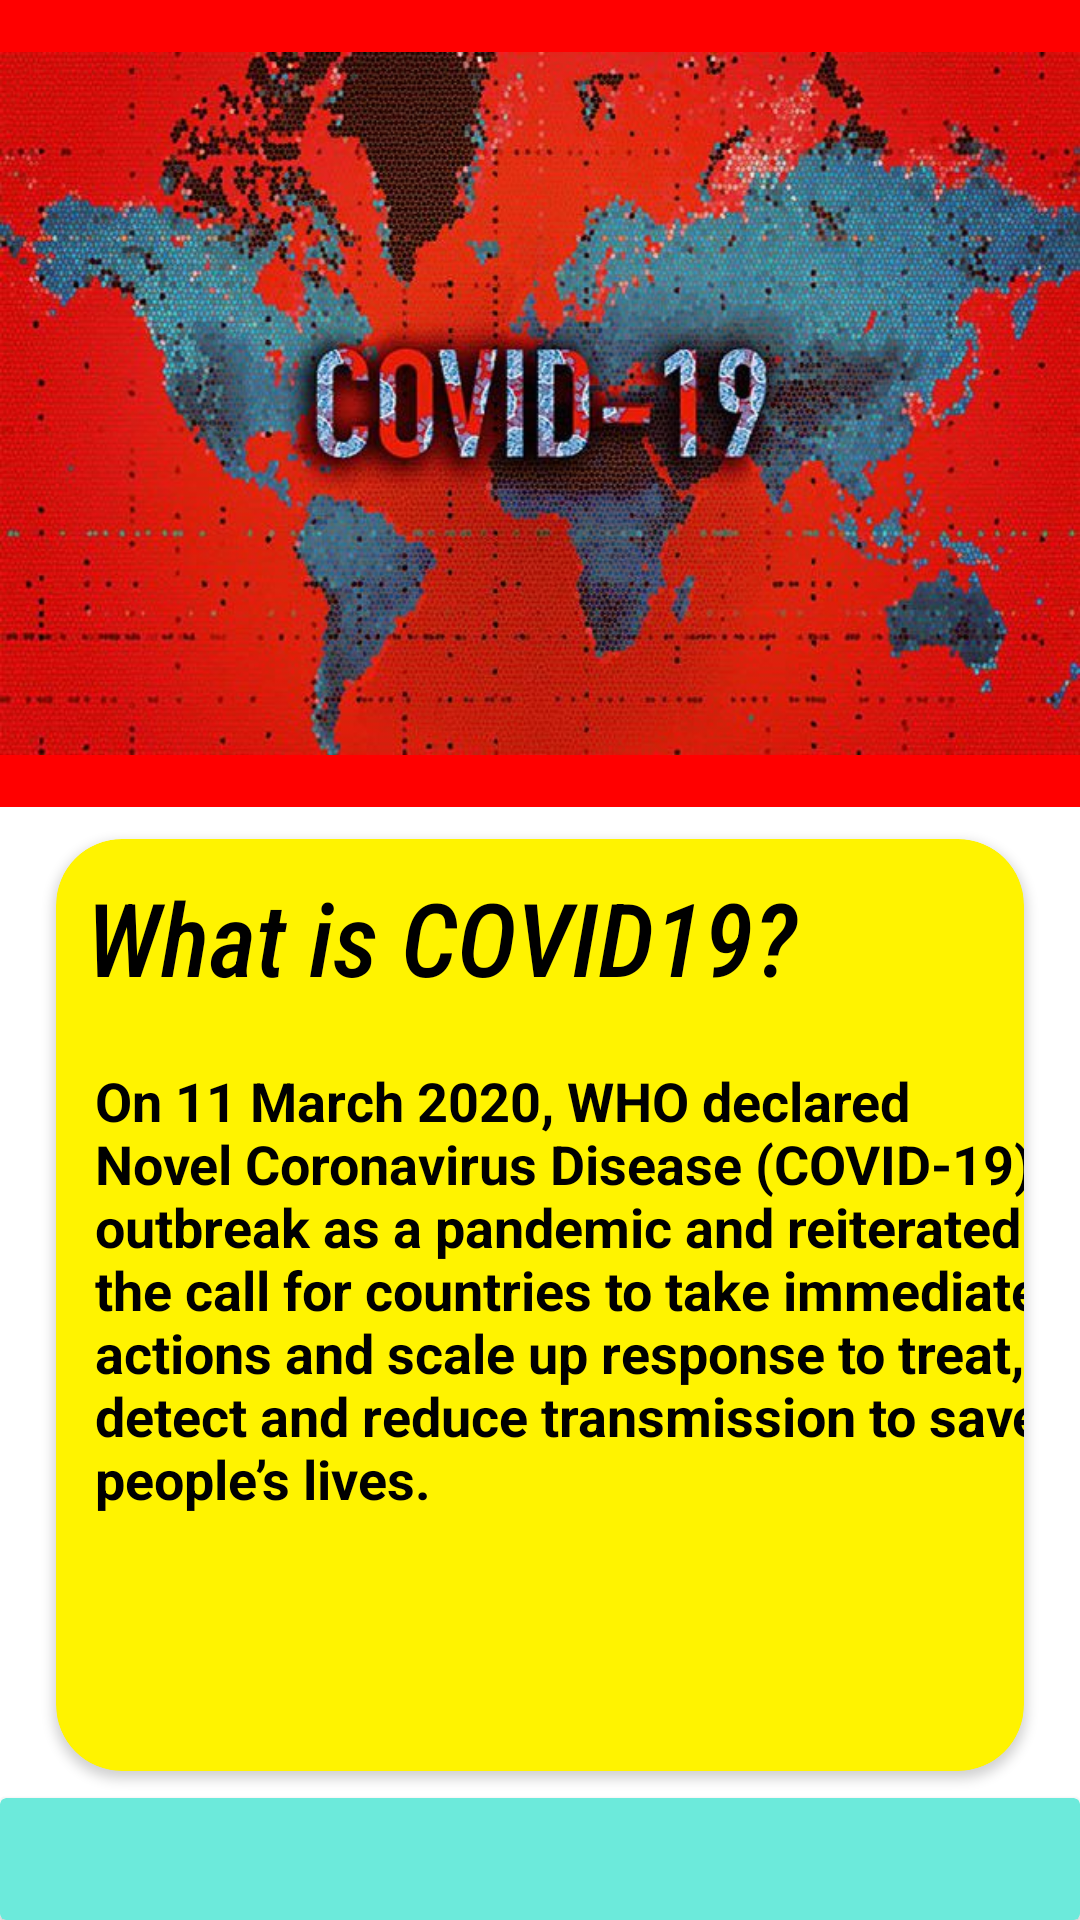

The Android layout XML behind this screen, and the referenced resources:
<!-- AndroidManifest.xml: application theme AppTheme -->
<!-- res/layout/fragment_dash_.xml -->
<?xml version="1.0" encoding="utf-8"?>
<RelativeLayout xmlns:android="http://schemas.android.com/apk/res/android"
    xmlns:tools="http://schemas.android.com/tools"
    xmlns:app="http://schemas.android.com/apk/res-auto"
    android:layout_width="match_parent"
    android:layout_height="match_parent"
    android:background="#FFFFFF"
    tools:context=".Dash_Fragment">
    
    <LinearLayout
        android:layout_width="match_parent"
        android:layout_height="wrap_content"
        android:background="#FF0000">

    <ImageView
        android:layout_width="match_parent"
        android:layout_height="269dp"
        android:src="@drawable/covid">

    </ImageView>

    </LinearLayout>


    <androidx.cardview.widget.CardView
        android:id="@+id/state_card_view"
        android:layout_width="match_parent"
        android:layout_height="330dp"
        android:layout_marginStart="10dp"
        android:layout_marginLeft="10dp"
        android:layout_marginTop="270dp"
        android:layout_marginEnd="10dp"
        android:layout_marginRight="10dp"
        android:layout_marginBottom="5dp"
        app:cardBackgroundColor="#FFF300"
        app:cardCornerRadius="22dp"
        app:cardUseCompatPadding="true">

        <TextView
            android:layout_width="match_parent"
            android:layout_height="wrap_content"
            android:layout_marginStart="10dp"
            android:layout_marginLeft="32dp"
            android:layout_marginTop="10dp"
            android:fontFamily="sans-serif-condensed-medium"
            android:text="@string/what_is_covid_19"
            android:textColor="#000000"
            android:textSize="34sp"
            android:textStyle="italic">


        </TextView>


        <TextView
            android:layout_width="332dp"
            android:layout_height="216dp"
            android:layout_marginStart="13dp"
            android:layout_marginLeft="10dp"
            android:layout_marginTop="75dp"
            android:text="@string/on_11_march_2020_who_declared_novel_coronavirus_disease_covid_19_outbreak_as_a_pandemic_and_reiterated_the_call_for_countries_to_take_immediate_actions_and_scale_up_response_to_treat_detect_and_reduce_transmission_to_save_people_s_lives"
            android:textColor="#000000"
            android:textSize="18sp"
            android:textStyle="bold">


        </TextView>


    </androidx.cardview.widget.CardView>

    <androidx.cardview.widget.CardView
        android:layout_width="match_parent"
        android:layout_height="441dp"
        android:id="@+id/card2"
        android:layout_below="@id/state_card_view"
        android:layout_marginStart="10dp"
        android:layout_marginLeft="10dp"
        android:layout_marginTop="4dp"
        android:layout_marginEnd="10dp"
        android:layout_marginRight="10dp"
        android:layout_marginBottom="10dp"
        app:cardBackgroundColor="#09FF00"
        app:cardCornerRadius="22dp"
        app:cardUseCompatPadding="true">

        <TextView
            android:id="@+id/tt1"
            android:layout_width="380dp"
            android:layout_height="wrap_content"
            android:layout_marginLeft="9dp"
            android:padding="5dp"
            android:textStyle="italic"
            android:fontFamily="sans-serif-condensed-medium"
            android:text="@string/symptoms"
            android:textColor="#000000"
            android:textSize="33sp">

        </TextView>


        <TextView
            android:id="@+id/tt2"
            android:layout_width="380dp"
            android:layout_height="wrap_content"
            android:layout_marginLeft="9dp"
            android:layout_marginTop="56dp"
            android:padding="5dp"
            android:text="@string/most_common_symptoms"
            android:textColor="#000000"
            android:textSize="20sp"
            android:textStyle="bold">

        </TextView>


        <TextView
            android:id="@+id/tt3"
            android:layout_width="380dp"
            android:layout_height="wrap_content"
            android:layout_marginLeft="9dp"
            android:layout_marginTop="96dp"
            android:padding="5dp"
            android:text="@string/__fever"
            android:textColor="#000000"
            android:textSize="18sp"
            android:textStyle="bold">

        </TextView>

        <TextView
        android:id="@+id/tt4"
        android:layout_width="380dp"
        android:layout_height="wrap_content"
        android:layout_marginLeft="9dp"
        android:layout_marginTop="126dp"
        android:padding="5dp"
        android:text="@string/dry_cough"
        android:textColor="#000000"
        android:textSize="18sp"
        android:textStyle="bold">

    </TextView>

        <TextView
            android:id="@+id/tt5"
            android:layout_width="380dp"
            android:layout_height="wrap_content"
            android:layout_marginLeft="9dp"
            android:layout_marginTop="156dp"
            android:padding="5dp"
            android:text="@string/Tiredness"
            android:textColor="#000000"
            android:textSize="18sp"
            android:textStyle="bold">

        </TextView>


        <TextView
            android:id="@+id/tt6"
            android:layout_width="380dp"
            android:layout_height="wrap_content"
            android:layout_marginLeft="9dp"
            android:layout_marginTop="196dp"
            android:padding="5dp"
            android:text="@string/less_common_symptoms"
            android:textColor="#000000"
            android:textSize="21sp"
            android:textStyle="bold">

        </TextView>


        <TextView
            android:id="@+id/tt7"
            android:layout_width="380dp"
            android:layout_height="wrap_content"
            android:layout_marginLeft="9dp"
            android:layout_marginTop="236dp"
            android:padding="5dp"
            android:text="@string/aches_and_pains"
            android:textColor="#000000"
            android:textSize="18sp"
            android:textStyle="bold">

        </TextView>

        <TextView
            android:id="@+id/tt8"
            android:layout_width="380dp"
            android:layout_height="wrap_content"
            android:layout_marginLeft="9dp"
            android:layout_marginTop="266dp"
            android:padding="5dp"
            android:text="@string/sore_throat"
            android:textColor="#000000"
            android:textSize="18sp"
            android:textStyle="bold">

        </TextView>

        <TextView
        android:id="@+id/tt9"
        android:layout_width="380dp"
        android:layout_height="wrap_content"
        android:layout_marginLeft="9dp"
        android:layout_marginTop="296dp"
        android:padding="5dp"
        android:text="@string/Headache"
        android:textColor="#000000"
        android:textSize="18sp"
        android:textStyle="bold">

    </TextView>

        <TextView
            android:id="@+id/tt0"
            android:layout_width="380dp"
            android:layout_height="wrap_content"
            android:layout_marginLeft="9dp"
            android:layout_marginTop="326dp"
            android:padding="5dp"
            android:text="@string/diarrhoea_conjunctivitis"
            android:textColor="#000000"
            android:textSize="18sp"
            android:textStyle="bold">

        </TextView>



    </androidx.cardview.widget.CardView>


    <ImageView
        android:id="@+id/cov"
        android:layout_width="match_parent"
        android:layout_height="165dp"
        android:layout_below="@id/card2"
        android:src="@drawable/doc">

    </ImageView>


    <androidx.cardview.widget.CardView
        android:layout_width="match_parent"
        android:layout_height="wrap_content"
        android:layout_below="@id/cov"
        android:id="@+id/t6"
        android:layout_marginTop="-41dp"
        app:cardBackgroundColor="#6CEADB">


        <TextView
            android:layout_width="match_parent"
            android:layout_height="wrap_content"
            android:layout_marginTop="30dp"
            android:padding="9dp"
            android:text="@string/while_the_whole_country_is_fighting_against_the_covid_19_crisis_the_ones_on_the_frontline_doctors_and_healthcare_workers_are_working_excruciatingly_hard_for_the_welfare_of_the_patients_and_to_minimise_the_damage_to_the_society_due_to_the_pandemic_the_lack_of_a_definite_cure_for_the_infection_makes_their_work_extra_tough_and_there_is_also_the_added_pressure_of_calming_the_nerves_of_the_patients_and_their_families_for_this_the_doctors_not_only_have_to_attend_to_patients_in_person_but_also_have_to_stay_connected_to_them_over_the_phone_and_through_video_conferencing_the_threat_of_them_catching_the_disease_and_infecting_their_own_families_also_looms_large_over_them_due_to_which_most_of_the_doctors_have_given_up_going_homes_and_have_shifted_to_solitary_accommodations_where_they_go_to_take_rest_after_completing_their_duty_hours_which_could_stretch_to_15_or_even_18_hours_in_a_day"
            android:textColor="#000000"
            android:textSize="18sp"
            android:textStyle="bold">

        </TextView>




    </androidx.cardview.widget.CardView>


    <ImageView
        android:layout_width="match_parent"
        android:layout_height="403dp"
        android:layout_below="@id/t6"
        android:layout_marginTop="9dp"
        android:src="@drawable/doctor">

    </ImageView>


</RelativeLayout>
<!-- resources referenced by this layout -->
<resources>
  <!-- drawable covid: jpg bitmap (drawable, 88472 bytes) -->
  <!-- drawable doctor: jpg bitmap (drawable, 71021 bytes) -->
  <string name="Headache">-&gt;Headache</string>
  <string name="Tiredness">-&gt;Tiredness</string>
  <string name="__fever">-&gt;Fever</string>
  <string name="aches_and_pains">-&gt;aches and pains</string>
  <string name="diarrhoea_conjunctivitis">-&gt;diarrhoea, conjunctivitis</string>
  <string name="dry_cough">-&gt;Dry cough</string>
  <string name="less_common_symptoms">Less common symptoms:</string>
  <string name="most_common_symptoms">Most common symptoms:</string>
  <string name="on_11_march_2020_who_declared_novel_coronavirus_disease_covid_19_outbreak_as_a_pandemic_and_reiterated_the_call_for_countries_to_take_immediate_actions_and_scale_up_response_to_treat_detect_and_reduce_transmission_to_save_people_s_lives">On 11 March 2020, WHO declared Novel Coronavirus Disease (COVID-19) outbreak as a pandemic and reiterated the call for countries to take immediate actions and scale up response to treat, detect and reduce transmission to save people’s lives.</string>
  <string name="sore_throat">-&gt;sore throat</string>
  <string name="symptoms">Symptoms</string>
  <string name="what_is_covid_19">What is COVID19?</string>
  <string name="while_the_whole_country_is_fighting_against_the_covid_19_crisis_the_ones_on_the_frontline_doctors_and_healthcare_workers_are_working_excruciatingly_hard_for_the_welfare_of_the_patients_and_to_minimise_the_damage_to_the_society_due_to_the_pandemic_the_lack_of_a_definite_cure_for_the_infection_makes_their_work_extra_tough_and_there_is_also_the_added_pressure_of_calming_the_nerves_of_the_patients_and_their_families_for_this_the_doctors_not_only_have_to_attend_to_patients_in_person_but_also_have_to_stay_connected_to_them_over_the_phone_and_through_video_conferencing_the_threat_of_them_catching_the_disease_and_infecting_their_own_families_also_looms_large_over_them_due_to_which_most_of_the_doctors_have_given_up_going_homes_and_have_shifted_to_solitary_accommodations_where_they_go_to_take_rest_after_completing_their_duty_hours_which_could_stretch_to_15_or_even_18_hours_in_a_day">While the whole country is fighting against the COVID-19 crisis, the ones on the frontline, doctors and healthcare workers, are working excruciatingly hard for the welfare of the patients and to minimise the damage to the society due to the pandemic. The lack of a definite cure for the infection makes their work extra tough and there is also the added pressure of calming the nerves of the patients and their families. For this, the doctors not only have to attend to patients in person but also have to stay connected to them over the phone and through video conferencing. The threat of them catching the disease and infecting their own families also looms large over them, due to which most of the doctors have given up going homes and have shifted to solitary accommodations, where they go to take rest after completing their duty hours, which could stretch to 15 or even 18 hours in a day.</string>
  <style name="AppTheme" parent="Theme.AppCompat.Light.DarkActionBar">
          
          <item name="colorPrimary">@color/colorPrimary</item>
          <item name="colorPrimaryDark">@color/colorPrimaryDark</item>
          <item name="colorAccent">@color/colorAccent</item>
      </style>
  <!-- not gathered from this repository: default colours our renderer supplied (Android Studio template values) -->
  <color name="colorPrimary">#FF6200EE</color>
  <color name="colorPrimaryDark">#FF3700B3</color>
  <color name="colorAccent">#FF03DAC5</color>
</resources>
